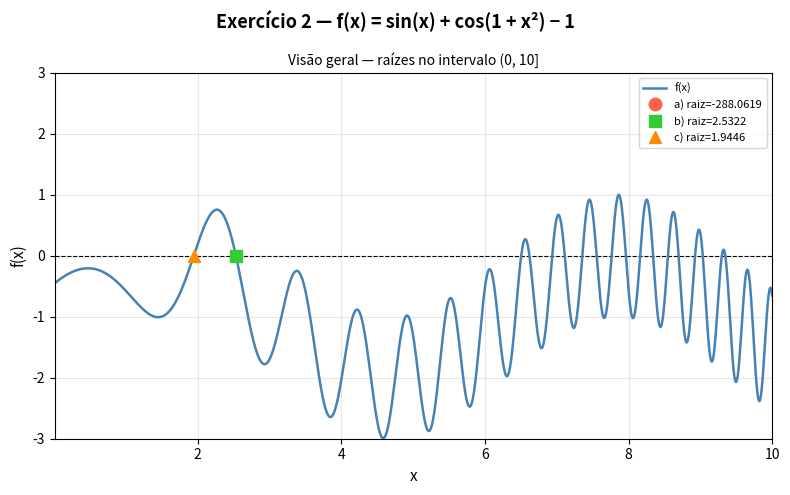
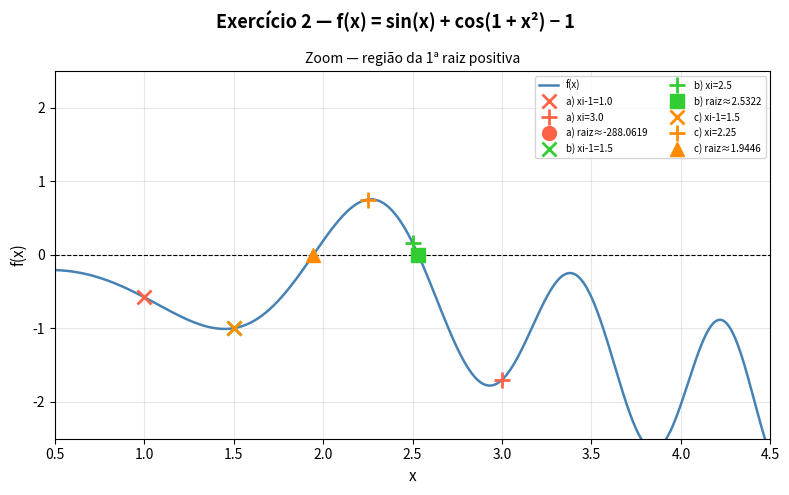

These figures' Python source, in order:
import numpy as np
import matplotlib.pyplot as plt

# ── Configurações ──────────────────────────────────────────────────────────────
i = 6
eppara = 0.5 * (10 ** (2 - i))   # critério de parada: 6 algarismos significativos

# ── Função e derivada ──────────────────────────────────────────────────────────
def f(x):
    return np.sin(x) + np.cos(1 + x**2) - 1

# ── Método da Secante ──────────────────────────────────────────────────────────
def secante(xi_1, xi, label):
    """
    Método da secante com critério de parada Epest (6 algarismos significativos).
    Retorna (raiz, iterações, histórico_x, histórico_epest) ou None se divergir.
    """
    historico_x     = [xi_1, xi]
    historico_epest = []
    iteracoes       = 0
    max_iter        = 100

    print(f"\n{'─'*55}")
    print(f"  {label}  |  xi-1 = {xi_1}  ,  xi = {xi}")
    print(f"{'─'*55}")
    print(f"  {'Iter':>4}  {'xi+1':>14}  {'f(xi+1)':>14}  {'Epest (%)':>12}")
    print(f"{'─'*55}")

    while iteracoes < max_iter:
        f_xi_1 = f(xi_1)
        f_xi   = f(xi)

        denom = f_xi - f_xi_1
        if abs(denom) < 1e-14:
            print("  ⚠  Denominador nulo — método falhou.")
            return None

        xi1 = xi - f_xi * (xi - xi_1) / denom

        # Epest só calculado a partir da 1ª iteração (xi1 != 0 teoricamente)
        if abs(xi1) > 1e-14:
            epest = abs((xi1 - xi) / xi1) * 100
        else:
            epest = abs(xi1 - xi) * 100

        historico_x.append(xi1)
        historico_epest.append(epest)
        iteracoes += 1

        print(f"  {iteracoes:>4}  {xi1:>14.8f}  {f(xi1):>14.2e}  {epest:>11.6f}%")

        if epest < eppara:
            print(f"{'─'*55}")
            print(f"  ✔  Convergiu em {iteracoes} iterações")
            print(f"  ✔  Raiz ≈ {xi1:.8f}   |   f(raiz) = {f(xi1):.2e}")
            return xi1, iteracoes, historico_x, historico_epest

        xi_1, xi = xi, xi1

    print("  ⚠  Máximo de iterações atingido sem convergência.")
    return None

# ── Executar os três casos ─────────────────────────────────────────────────────
casos = [
    (1.0,  3.0,  "a) xi-1 = 1.0 , xi = 3.0"),
    (1.5,  2.5,  "b) xi-1 = 1.5 , xi = 2.5"),
    (1.5,  2.25, "c) xi-1 = 1.5 , xi = 2.25"),
]

resultados = []
for xi_1, xi, label in casos:
    res = secante(xi_1, xi, label)
    resultados.append((label, xi_1, xi, res))

# ── d) Método Gráfico ──────────────────────────────────────────────────────────
cores  = ['tomato', 'limegreen', 'darkorange']
marcas = ['o', 's', '^']

# --- Figura 1: visão geral ---
fig1, ax = plt.subplots(figsize=(8, 5))
fig1.suptitle("Exercício 2 — f(x) = sin(x) + cos(1 + x²) − 1", fontsize=13, fontweight='bold')

x_vals = np.linspace(0.01, 10, 2000)
ax.axhline(0, color='black', linewidth=0.8, linestyle='--')
ax.plot(x_vals, f(x_vals), color='steelblue', linewidth=1.8, label='f(x)')
ax.set_xlim(0.01, 10)
ax.set_ylim(-3, 3)
ax.set_xlabel('x', fontsize=11)
ax.set_ylabel('f(x)', fontsize=11)
ax.set_title('Visão geral — raízes no intervalo (0, 10]', fontsize=10)
ax.grid(True, alpha=0.3)

for idx, (label, _, _, res) in enumerate(resultados):
    if res is not None:
        raiz = res[0]
        ax.plot(raiz, f(raiz), marcas[idx], color=cores[idx],
                markersize=9, label=f'{label[:2]} raiz={raiz:.4f}', zorder=5)
ax.legend(fontsize=8)

plt.tight_layout()
plt.savefig('ex2_grafico1_visao_geral.png', dpi=150, bbox_inches='tight')
plt.close()
print("\n✔ Gráfico 1 salvo: ex2_grafico1_visao_geral.png")

# --- Figura 2: zoom na região da 1ª raiz positiva ---
fig2, ax2 = plt.subplots(figsize=(8, 5))
fig2.suptitle("Exercício 2 — f(x) = sin(x) + cos(1 + x²) − 1", fontsize=13, fontweight='bold')

x_zoom = np.linspace(0.5, 4.5, 2000)
ax2.axhline(0, color='black', linewidth=0.8, linestyle='--')
ax2.plot(x_zoom, f(x_zoom), color='steelblue', linewidth=1.8, label='f(x)')

for idx, (label, xi_1_val, xi_val, res) in enumerate(resultados):
    c = cores[idx]
    ax2.plot(xi_1_val, f(xi_1_val), 'x', color=c, markersize=10, markeredgewidth=2,
             label=f'{label[:2]} xi-1={xi_1_val}')
    ax2.plot(xi_val,   f(xi_val),   '+', color=c, markersize=12, markeredgewidth=2,
             label=f'{label[:2]} xi={xi_val}')
    if res is not None:
        raiz = res[0]
        ax2.plot(raiz, 0, marcas[idx], color=c, markersize=10, zorder=5,
                 label=f'{label[:2]} raiz≈{raiz:.4f}')

ax2.set_xlim(0.5, 4.5)
ax2.set_ylim(-2.5, 2.5)
ax2.set_xlabel('x', fontsize=11)
ax2.set_ylabel('f(x)', fontsize=11)
ax2.set_title('Zoom — região da 1ª raiz positiva', fontsize=10)
ax2.legend(fontsize=7, ncol=2)
ax2.grid(True, alpha=0.3)

plt.tight_layout()
plt.savefig('ex2_grafico2_zoom.png', dpi=150, bbox_inches='tight')
plt.close()
print("✔ Gráfico 2 salvo: ex2_grafico2_zoom.png")
